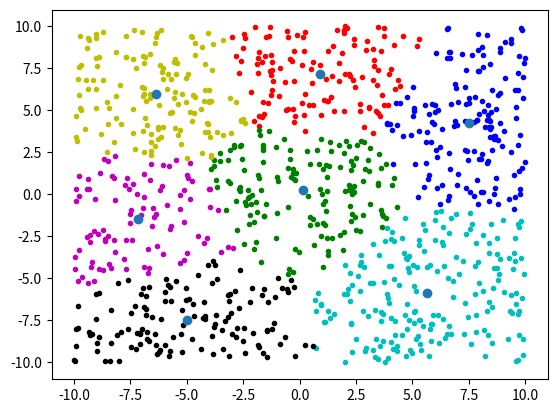

This figure's Python source:
# -*- coding: utf-8 -*-
"""
Created on Sun Apr  5 15:35:03 2020

[redacted]
"""

import random
import math
import matplotlib.pyplot as plt

# Create a new centroid with random (x,y) and a number
def initializeCentroid(i):
    centroid = {}
    centroid['x'] = random.uniform(-10, 10)
    centroid['y'] = random.uniform(-10, 10)
    centroid['number'] = i
    return centroid

# Create a new point with random (x,y), and assign it to the
# closest centroid
def initializePoint(centroids):
    point = {}
    point['x'] = random.uniform(-10, 10)
    point['y'] = random.uniform(-10, 10)
    point['cluster'] = updateMembership(point, centroids)
    return point

# Given a point, find the closest centroid and return it as the 
# new assignment
def updateMembership(point, centroids):
    minIdx = -1
    minDist = 9999999
    current = 0
    
    for centroid in centroids:
        if distance(point, centroid) < minDist:
            minDist = distance(point, centroid)
            minIdx = current
        current += 1
        
    return minIdx

# Given a centroid, find all points assigned to it and average their
# positions, returning that average as the new position
def updateCentroid(centroid, points):
    sumX = 0
    sumY = 0
    count = 0
    for point in points:
        if point['cluster'] == centroid['number']:
            sumX += point['x']
            sumY += point['y']
            count += 1
            
    # If no points were assigned to a centroid, then reinitialize
    # the centroid with a new random position
    if count == 0:
        sumX = random.uniform(-10, 10)
        sumY = random.uniform(-10, 10)
    else:        
        sumX /= count
        sumY /= count
    return (sumX, sumY)

# Standard Euclidean distance
def distance(p1, p2):
    return math.sqrt( (p1['x']-p2['x'])**2 + (p1['y']-p2['y'])**2 )

# Visualize the output
def plotMe(points, centroids, k):
    colors = ['r', 'g', 'b', 'c', 'm', 'y', 'k']
    
    # plot points
    for i in range(k):
        x = []
        y = []
        for point in points:
            if point['cluster'] == i:
                x.append(point['x'])
                y.append(point['y'])
        plt.scatter(x, y, c=colors[i], marker=".")
    
    # plot centroids
    x = []
    y = []
    for centroid in centroids:
        x.append(centroid['x'])
        y.append(centroid['y'])
    plt.scatter(x, y, marker="o")

    plt.show()    


def main():
    points = []
    centroids = []
    k = 7
    
    # initialize the centroids
    for i in range(k):
        centroids.append(initializeCentroid(i))
    
    # initialize the points
    for i in range(1000):
        points.append(initializePoint(centroids))
    
    # start looping until convergence
    for i in range(500):
        # update centroid position
        for centroid in centroids:
            (centroid['x'], centroid['y']) = updateCentroid(centroid, points)
        
        # update point memberships
        for point in points:
            point['cluster'] = updateMembership(point, centroids)
    
    # output
    plotMe(points, centroids, k)

main()












